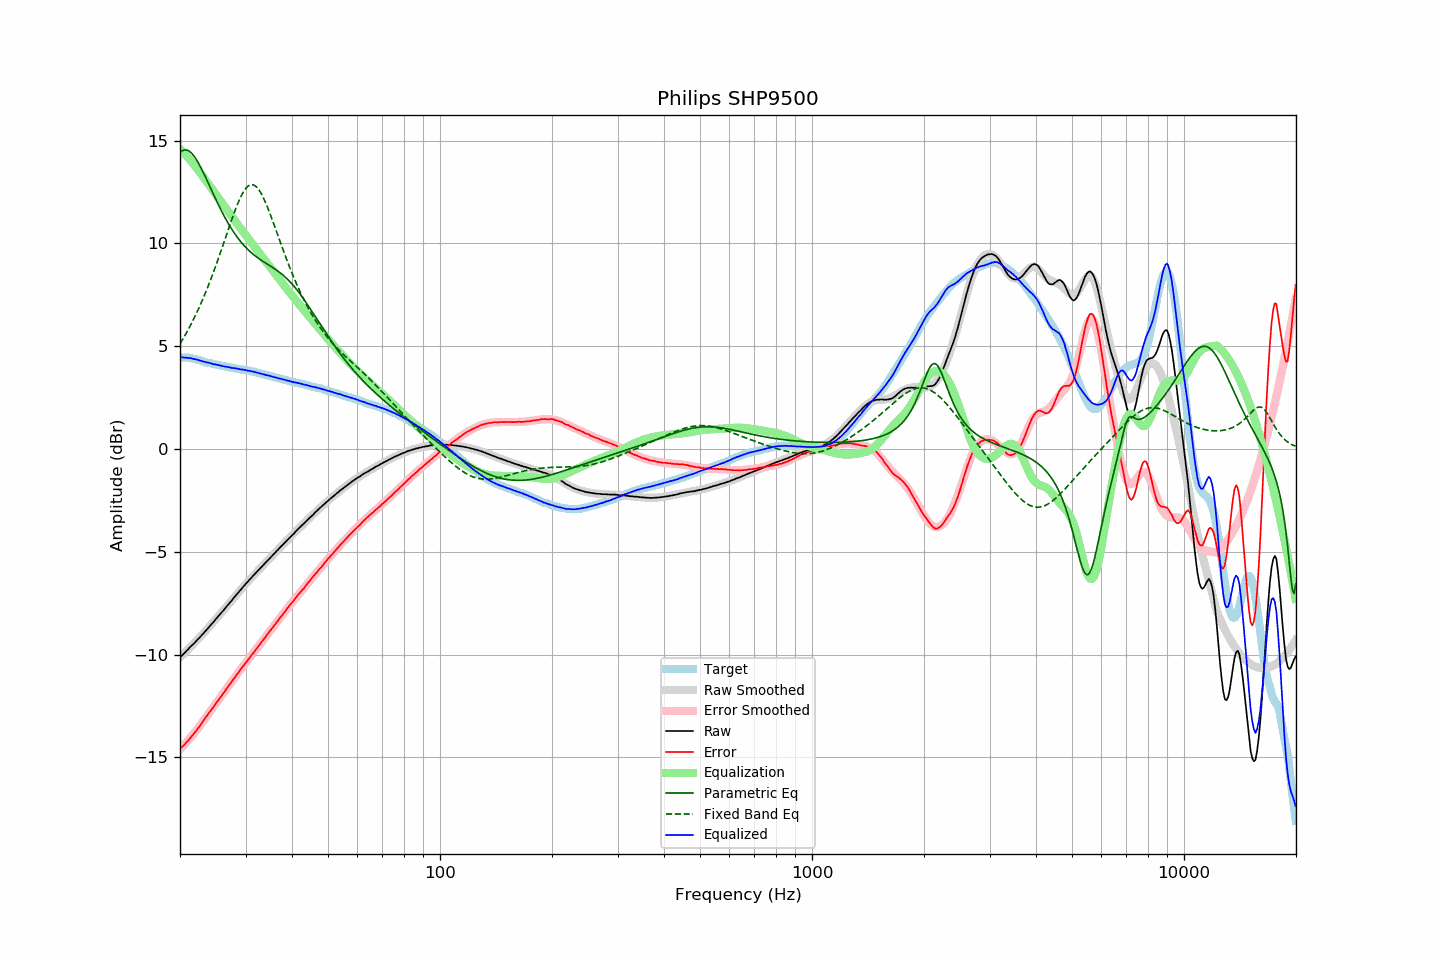

The table this chart was drawn from, first rows:
frequency, raw, error, smoothed, error_smoothed, equalization, parametric_eq, fixed_band_eq, equalized_raw, equalized_smoothed, target
20.00, -10.13, -14.58, -10.13, -14.61, 14.61, 14.42, 5.12, 4.47, 4.47, 4.45
20.20, -10.06, -14.51, -10.06, -14.52, 14.52, 14.49, 5.25, 4.46, 4.47, 4.45
20.40, -9.99, -14.44, -9.98, -14.44, 14.44, 14.53, 5.38, 4.45, 4.46, 4.45
20.61, -9.91, -14.36, -9.91, -14.36, 14.36, 14.55, 5.51, 4.44, 4.45, 4.45
20.81, -9.82, -14.27, -9.83, -14.27, 14.27, 14.55, 5.65, 4.45, 4.44, 4.45
21.02, -9.75, -14.20, -9.75, -14.18, 14.18, 14.52, 5.79, 4.43, 4.43, 4.45
21.23, -9.66, -14.09, -9.67, -14.09, 14.09, 14.47, 5.94, 4.43, 4.42, 4.43
21.44, -9.58, -14.00, -9.59, -14.00, 14.00, 14.41, 6.09, 4.42, 4.40, 4.42
21.66, -9.51, -13.91, -9.51, -13.90, 13.90, 14.32, 6.24, 4.39, 4.39, 4.40
21.87, -9.43, -13.81, -9.43, -13.81, 13.81, 14.22, 6.40, 4.38, 4.37, 4.38
22.09, -9.35, -13.72, -9.35, -13.71, 13.71, 14.11, 6.56, 4.36, 4.36, 4.37
22.31, -9.27, -13.61, -9.27, -13.61, 13.61, 13.98, 6.73, 4.34, 4.34, 4.34
22.54, -9.19, -13.51, -9.18, -13.50, 13.50, 13.84, 6.90, 4.31, 4.32, 4.32
22.76, -9.10, -13.40, -9.10, -13.40, 13.40, 13.69, 7.08, 4.30, 4.30, 4.30
22.99, -9.02, -13.29, -9.01, -13.29, 13.29, 13.53, 7.26, 4.27, 4.27, 4.27
23.22, -8.93, -13.17, -8.93, -13.18, 13.18, 13.37, 7.44, 4.25, 4.25, 4.24
23.45, -8.84, -13.05, -8.84, -13.07, 13.07, 13.21, 7.63, 4.23, 4.23, 4.21
23.69, -8.75, -12.95, -8.75, -12.96, 12.96, 13.04, 7.82, 4.21, 4.21, 4.20
23.92, -8.66, -12.84, -8.67, -12.85, 12.85, 12.87, 8.02, 4.19, 4.19, 4.18
24.16, -8.57, -12.74, -8.58, -12.74, 12.74, 12.70, 8.22, 4.17, 4.17, 4.17
24.40, -8.49, -12.64, -8.49, -12.63, 12.63, 12.53, 8.43, 4.14, 4.15, 4.15
24.65, -8.40, -12.53, -8.40, -12.52, 12.52, 12.36, 8.64, 4.12, 4.13, 4.13
24.89, -8.30, -12.41, -8.31, -12.42, 12.42, 12.19, 8.85, 4.12, 4.11, 4.11
25.14, -8.21, -12.31, -8.21, -12.31, 12.31, 12.02, 9.07, 4.10, 4.09, 4.10
25.39, -8.12, -12.20, -8.12, -12.20, 12.20, 11.86, 9.29, 4.08, 4.08, 4.08
25.65, -8.03, -12.10, -8.03, -12.09, 12.09, 11.71, 9.52, 4.06, 4.06, 4.07
25.91, -7.94, -11.98, -7.94, -11.99, 11.99, 11.55, 9.75, 4.04, 4.05, 4.04
26.16, -7.85, -11.88, -7.85, -11.88, 11.88, 11.40, 9.98, 4.03, 4.03, 4.03
26.43, -7.76, -11.78, -7.76, -11.77, 11.77, 11.26, 10.21, 4.01, 4.02, 4.02
26.69, -7.66, -11.65, -7.66, -11.66, 11.66, 11.11, 10.44, 4.00, 4.00, 3.99
26.96, -7.57, -11.55, -7.57, -11.55, 11.55, 10.98, 10.67, 3.98, 3.98, 3.98
27.23, -7.47, -11.44, -7.48, -11.45, 11.45, 10.85, 10.89, 3.97, 3.97, 3.97
27.50, -7.39, -11.35, -7.38, -11.34, 11.34, 10.72, 11.12, 3.95, 3.95, 3.96
27.77, -7.29, -11.23, -7.29, -11.23, 11.23, 10.60, 11.34, 3.94, 3.94, 3.94
28.05, -7.19, -11.12, -7.20, -11.12, 11.12, 10.48, 11.55, 3.93, 3.93, 3.93
28.33, -7.10, -11.01, -7.10, -11.02, 11.02, 10.37, 11.76, 3.92, 3.91, 3.91
28.62, -7.01, -10.91, -7.01, -10.91, 10.91, 10.26, 11.95, 3.90, 3.90, 3.90
28.90, -6.92, -10.80, -6.92, -10.81, 10.81, 10.16, 12.13, 3.89, 3.89, 3.88
29.19, -6.83, -10.69, -6.83, -10.70, 10.70, 10.07, 12.30, 3.87, 3.87, 3.86
29.48, -6.73, -10.59, -6.74, -10.60, 10.60, 9.97, 12.45, 3.87, 3.86, 3.86
29.78, -6.64, -10.49, -6.65, -10.49, 10.49, 9.88, 12.58, 3.85, 3.85, 3.85
30.08, -6.55, -10.39, -6.56, -10.39, 10.39, 9.80, 12.68, 3.84, 3.83, 3.84
30.38, -6.47, -10.29, -6.47, -10.29, 10.29, 9.72, 12.77, 3.81, 3.82, 3.82
30.68, -6.38, -10.19, -6.38, -10.18, 10.18, 9.65, 12.82, 3.80, 3.80, 3.81
30.99, -6.29, -10.07, -6.30, -10.08, 10.08, 9.58, 12.86, 3.79, 3.79, 3.78
31.30, -6.21, -9.98, -6.21, -9.98, 9.98, 9.51, 12.86, 3.77, 3.77, 3.77
31.61, -6.12, -9.88, -6.13, -9.88, 9.88, 9.44, 12.84, 3.76, 3.75, 3.76
31.93, -6.04, -9.78, -6.04, -9.78, 9.78, 9.38, 12.79, 3.74, 3.73, 3.74
32.24, -5.96, -9.67, -5.96, -9.68, 9.68, 9.32, 12.72, 3.72, 3.72, 3.71
32.57, -5.88, -9.57, -5.88, -9.57, 9.57, 9.27, 12.62, 3.69, 3.70, 3.69
32.89, -5.80, -9.48, -5.80, -9.47, 9.47, 9.21, 12.50, 3.67, 3.68, 3.68
33.22, -5.71, -9.36, -5.71, -9.37, 9.37, 9.16, 12.36, 3.66, 3.66, 3.65
33.55, -5.63, -9.27, -5.63, -9.27, 9.27, 9.11, 12.20, 3.64, 3.63, 3.64
33.89, -5.55, -9.16, -5.55, -9.16, 9.16, 9.06, 12.03, 3.61, 3.61, 3.61
34.23, -5.47, -9.06, -5.47, -9.06, 9.06, 9.01, 11.85, 3.59, 3.59, 3.59
34.57, -5.38, -8.95, -5.39, -8.96, 8.96, 8.96, 11.65, 3.58, 3.57, 3.57
34.92, -5.30, -8.85, -5.30, -8.86, 8.86, 8.91, 11.45, 3.55, 3.55, 3.55
35.27, -5.22, -8.75, -5.22, -8.75, 8.75, 8.86, 11.24, 3.53, 3.53, 3.53
35.62, -5.14, -8.65, -5.14, -8.65, 8.65, 8.81, 11.02, 3.51, 3.51, 3.51
35.97, -5.06, -8.55, -5.06, -8.55, 8.55, 8.76, 10.80, 3.49, 3.49, 3.49
... 635 more rows
